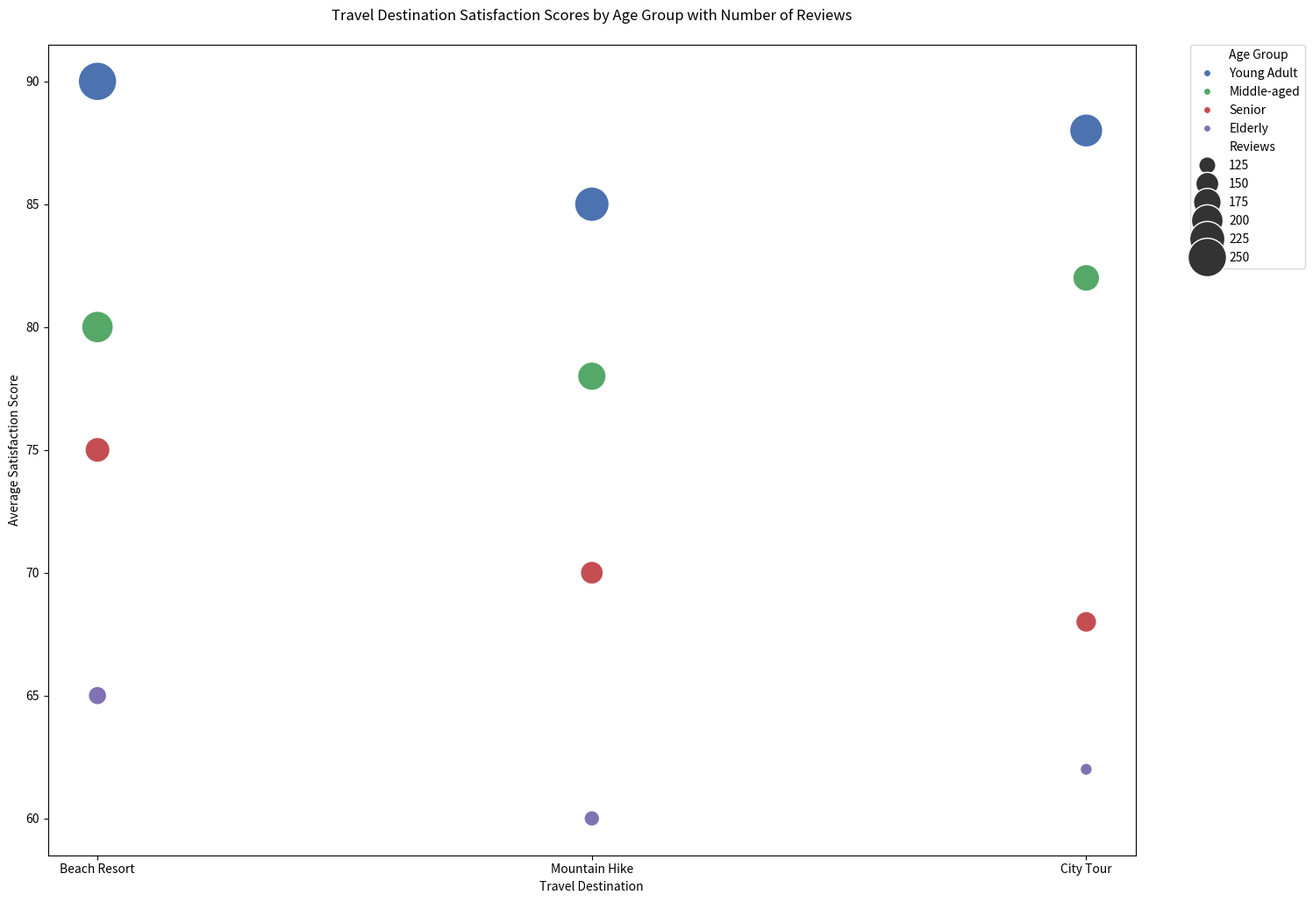

Write Python code to recreate this figure.

import seaborn as sns
import matplotlib.pyplot as plt
import pandas as pd

# Data points
data = {
    'Age Group': ['Young Adult', 'Young Adult', 'Young Adult', 'Middle-aged', 'Middle-aged', 'Middle-aged',
                  'Senior', 'Senior', 'Senior', 'Elderly', 'Elderly', 'Elderly'],
    'Travel Destination': ['Beach Resort', 'Mountain Hike', 'City Tour', 'Beach Resort', 'Mountain Hike', 
                           'City Tour', 'Beach Resort', 'Mountain Hike', 'City Tour', 'Beach Resort', 
                           'Mountain Hike', 'City Tour'],
    'Score': [90, 85, 88, 80, 78, 82, 75, 70, 68, 65, 60, 62],
    'Reviews': [250, 220, 210, 200, 180, 170, 160, 150, 140, 130, 120, 110]
}

# Create DataFrame
df = pd.DataFrame(data)

# Plotting
plt.figure(figsize=(16, 12))
bubble_plot = sns.scatterplot(data=df, x='Travel Destination', y='Score', size='Reviews',
                              sizes=(100, 1000), hue='Age Group',
                              palette=["#4c72b0", "#55a868", "#c44e52", "#8172b3"])

# Customizing the plot
bubble_plot.set_title('Travel Destination Satisfaction Scores by Age Group with Number of Reviews', pad=20)
plt.legend(bbox_to_anchor=(1.05, 1), loc=2, borderaxespad=0.)
bubble_plot.set_xlabel("Travel Destination")
bubble_plot.set_ylabel("Average Satisfaction Score")

# Show the plot
plt.show()
